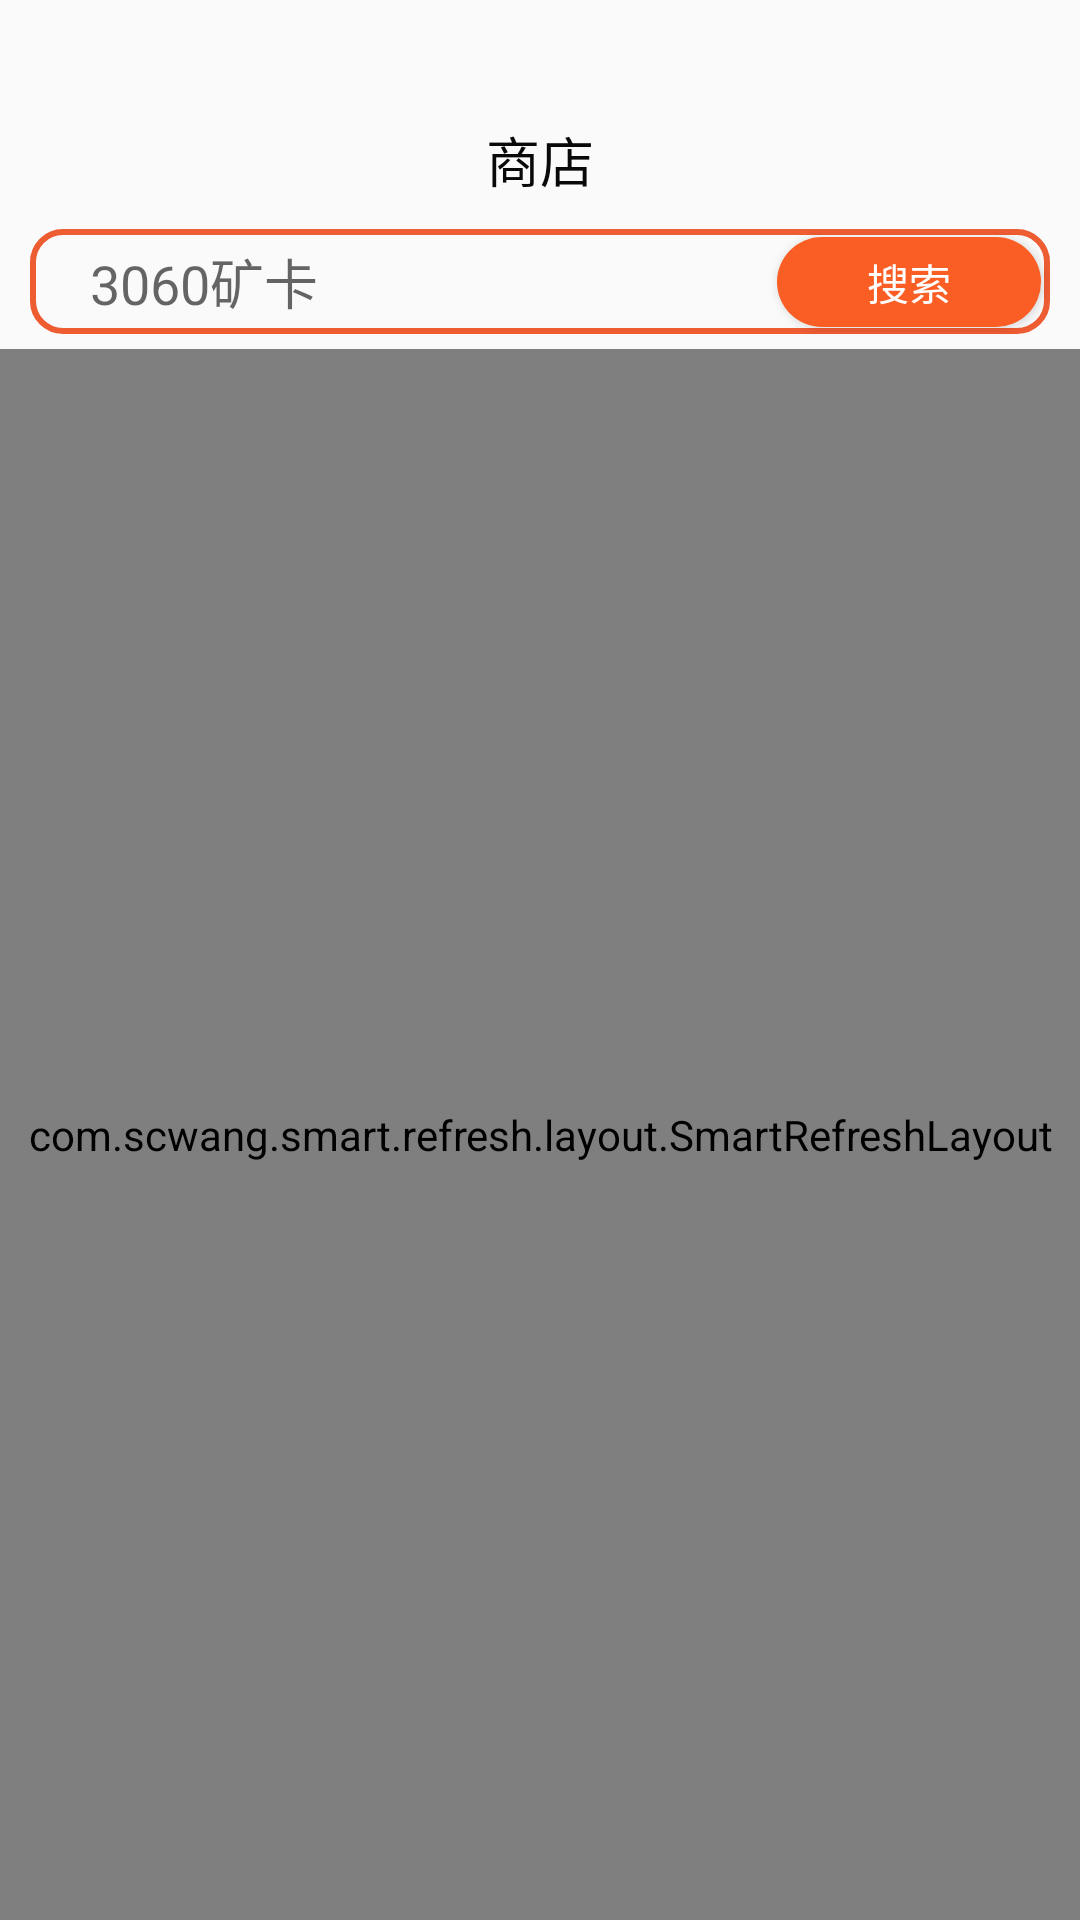

Here is an Android app screen rendered from its layout file. Give the layout XML and the strings, colors and styles it references.
<!-- AndroidManifest.xml: application theme Theme.CaiyunKotlin -->
<!-- res/layout/fragment_shop.xml -->
<?xml version="1.0" encoding="utf-8"?>
<LinearLayout xmlns:android="http://schemas.android.com/apk/res/android"
    xmlns:tools="http://schemas.android.com/tools"
    android:layout_width="match_parent"
    android:layout_height="match_parent"
    xmlns:app="http://schemas.android.com/apk/res-auto"
    tools:context=".fragment.shop.shopFragment"
    android:background="@color/color_fafafa"
    android:orientation="vertical"
    >

    
    <com.google.android.material.appbar.AppBarLayout
        android:layout_width="match_parent"
        android:layout_height="wrap_content"
        android:layout_marginTop="@dimen/dp_30"
        app:elevation="0dp"        >

        <com.google.android.material.appbar.CollapsingToolbarLayout
            android:layout_width="match_parent"
            android:layout_height="wrap_content"
            app:layout_scrollFlags="scroll"
            >

            <androidx.constraintlayout.widget.ConstraintLayout
                android:layout_width="match_parent"
                android:layout_height="wrap_content"
                android:background="@color/color_fafafa"
                >

                <TextView
                    android:id="@+id/textView7"
                    android:layout_width="wrap_content"
                    android:layout_height="wrap_content"
                    android:layout_marginTop="10dp"
                    android:text="商店"
                    android:textSize="@dimen/dp_18"
                    android:textColor="@color/color_font"
                    app:layout_constraintEnd_toEndOf="parent"
                    app:layout_constraintStart_toStartOf="parent"
                    app:layout_constraintTop_toTopOf="parent" />

                <EditText
                    android:id="@+id/editTextTextPersonName"
                    android:layout_width="match_parent"
                    android:layout_height="@dimen/dp_35"
                    android:layout_marginStart="@dimen/dp_10"
                    android:layout_marginTop="10dp"
                    android:layout_marginEnd="@dimen/dp_10"
                    android:background="@drawable/bg_radio10"
                    android:ems="10"
                    android:hint="3060矿卡"
                    android:layout_marginBottom="@dimen/dp_5"
                    android:inputType="textPersonName"
                    android:paddingStart="@dimen/dp_20"
                    app:layout_constraintBottom_toBottomOf="parent"
                    app:layout_constraintEnd_toEndOf="parent"
                    app:layout_constraintStart_toStartOf="parent"
                    app:layout_constraintTop_toBottomOf="@+id/textView7" />

                <Button
                    android:id="@+id/button"
                    android:layout_width="wrap_content"
                    android:layout_height="@dimen/dp_30"
                    android:padding="@dimen/dp_4"
                    android:text="搜索"
                    android:layout_marginEnd="@dimen/dp_3"
                    android:textColor="@color/white"
                    android:background="@drawable/bg_btn_radio20_orange"
                    app:layout_constraintBottom_toBottomOf="@+id/editTextTextPersonName"
                    app:layout_constraintEnd_toEndOf="@+id/editTextTextPersonName"
                    app:layout_constraintTop_toTopOf="@+id/editTextTextPersonName" />
            </androidx.constraintlayout.widget.ConstraintLayout>

        </com.google.android.material.appbar.CollapsingToolbarLayout>

    </com.google.android.material.appbar.AppBarLayout>

    <com.scwang.smart.refresh.layout.SmartRefreshLayout
        android:id="@+id/sr_SmartRefreshLayout"
        android:layout_width="match_parent"
        android:layout_height="match_parent">

        <androidx.core.widget.NestedScrollView
            android:layout_width="match_parent"
            android:layout_height="match_parent">
            <LinearLayout
                android:layout_width="match_parent"
                android:layout_height="match_parent"
                android:orientation="vertical"
                android:background="@color/color_efefef"
                android:paddingLeft="@dimen/dp_10"
                android:paddingRight="@dimen/dp_10"
                android:paddingTop="@dimen/dp_10"
                >

                <com.youth.banner.Banner
                    android:layout_width="match_parent"
                    android:layout_height="wrap_content"

                    />


                <androidx.recyclerview.widget.RecyclerView
                    android:id="@+id/rc_Classification"
                    android:layout_width="match_parent"
                    android:layout_height="wrap_content"
                    android:background="@drawable/bg_btn_radio20_white"
                    />

                <androidx.recyclerview.widget.RecyclerView
                    android:id="@+id/rc_Product"
                    android:layout_width="match_parent"
                    android:layout_height="wrap_content"
                    android:background="@color/color_efefef"
                    android:layout_marginTop="@dimen/dp_10"
                    android:layout_marginBottom="@dimen/dp_75"
                    />


            </LinearLayout>
        </androidx.core.widget.NestedScrollView>

    </com.scwang.smart.refresh.layout.SmartRefreshLayout>





</LinearLayout>
<!-- resources referenced by this layout -->
<resources>
  <color name="color_efefef">#efefef</color>
  <color name="color_fafafa">#fafafa</color>
  <color name="color_font">#090909</color>
  <color name="white">#FFFFFFFF</color>
  <dimen name="dp_10">10dp</dimen>
  <dimen name="dp_18">18dp</dimen>
  <dimen name="dp_20">20dp</dimen>
  <dimen name="dp_3">3dp</dimen>
  <dimen name="dp_30">30dp</dimen>
  <dimen name="dp_35">35dp</dimen>
  <dimen name="dp_4">4dp</dimen>
  <dimen name="dp_5">5dp</dimen>
  <dimen name="dp_75">75dp</dimen>
  <!-- drawable bg_btn_radio20_orange (drawable) -->
  <?xml version="1.0" encoding="utf-8"?>
  <shape xmlns:android="http://schemas.android.com/apk/res/android">
      <corners android:radius="@dimen/dp_25"/>
      <solid android:color="@color/color_fa5e25"/>
  </shape>
  <!-- drawable bg_radio10 (drawable) -->
  <?xml version="1.0" encoding="utf-8"?>
  <shape xmlns:android="http://schemas.android.com/apk/res/android">
  
      <corners android:radius="@dimen/dp_10"/>
      <stroke android:width="@dimen/dp_2"/>
      <stroke android:color="@color/color_ee5c32"/>
  </shape>
  <style name="Theme.CaiyunKotlin" parent="Theme.MaterialComponents.Light.NoActionBar.Bridge">
          
          <item name="colorPrimary">@color/purple_500</item>
          <item name="colorPrimaryVariant">@color/purple_700</item>
          <item name="colorOnPrimary">@color/white</item>
          
          <item name="colorSecondary">@color/teal_200</item>
          <item name="colorSecondaryVariant">@color/teal_700</item>
          <item name="colorOnSecondary">@color/black</item>
          
          <item name="android:statusBarColor" tools:targetApi="l">?attr/colorPrimaryVariant</item>
          
      </style>
  <dimen name="dp_25">25dp</dimen>
  <color name="color_fa5e25">#fa5e25</color>
  <dimen name="dp_2">2dp</dimen>
  <color name="color_ee5c32">#ee5c32</color>
  <color name="purple_500">#FF6200EE</color>
  <color name="purple_700">#FF3700B3</color>
  <color name="teal_200">#FF03DAC5</color>
  <color name="teal_700">#FF018786</color>
  <color name="black">#FF000000</color>
</resources>
